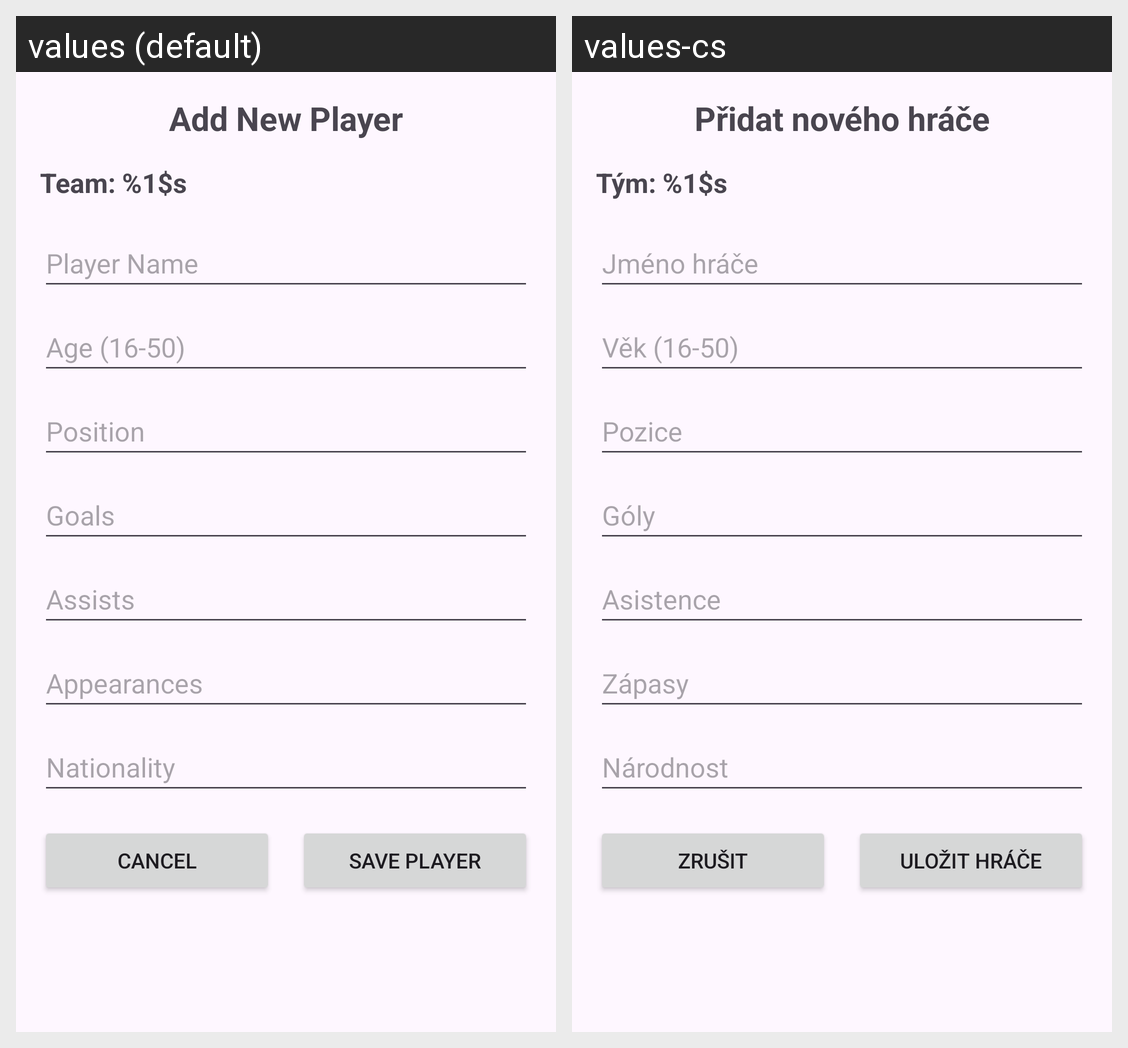

This grid shows one Android layout under two languages. Give, for every string resource on the screen, its name, the default text and each shown locale's text.
Android screen res/layout/create_player_form.xml rendered under 2 locales, left to right: values (default), values-cs. Device: Nexus 5 (rendered at 1080×1920; each locale shown at half size, 540×960, under a caption strip naming it); theme Theme.HelloWorldRetroClient.
Strings drawn on this screen, with the default value and each locale's value (text and hints the layout hard-codes, and strings that could not be matched under every locale, appear in the picture but are not listed):

add_new_player
  values: Add New Player
  values-cs: Přidat nového hráče

player_team_name
  values: Team: %1$s
  values-cs: Tým: %1$s

player_name
  values: Player Name
  values-cs: Jméno hráče

player_age
  values: Age (16-50)
  values-cs: Věk (16-50)

player_position
  values: Position
  values-cs: Pozice

player_goals
  values: Goals
  values-cs: Góly

player_assists
  values: Assists
  values-cs: Asistence

player_appearances
  values: Appearances
  values-cs: Zápasy

player_nationality
  values: Nationality
  values-cs: Národnost

cancel
  values: Cancel
  values-cs: Zrušit

save_player
  values: Save Player
  values-cs: Uložit hráče
